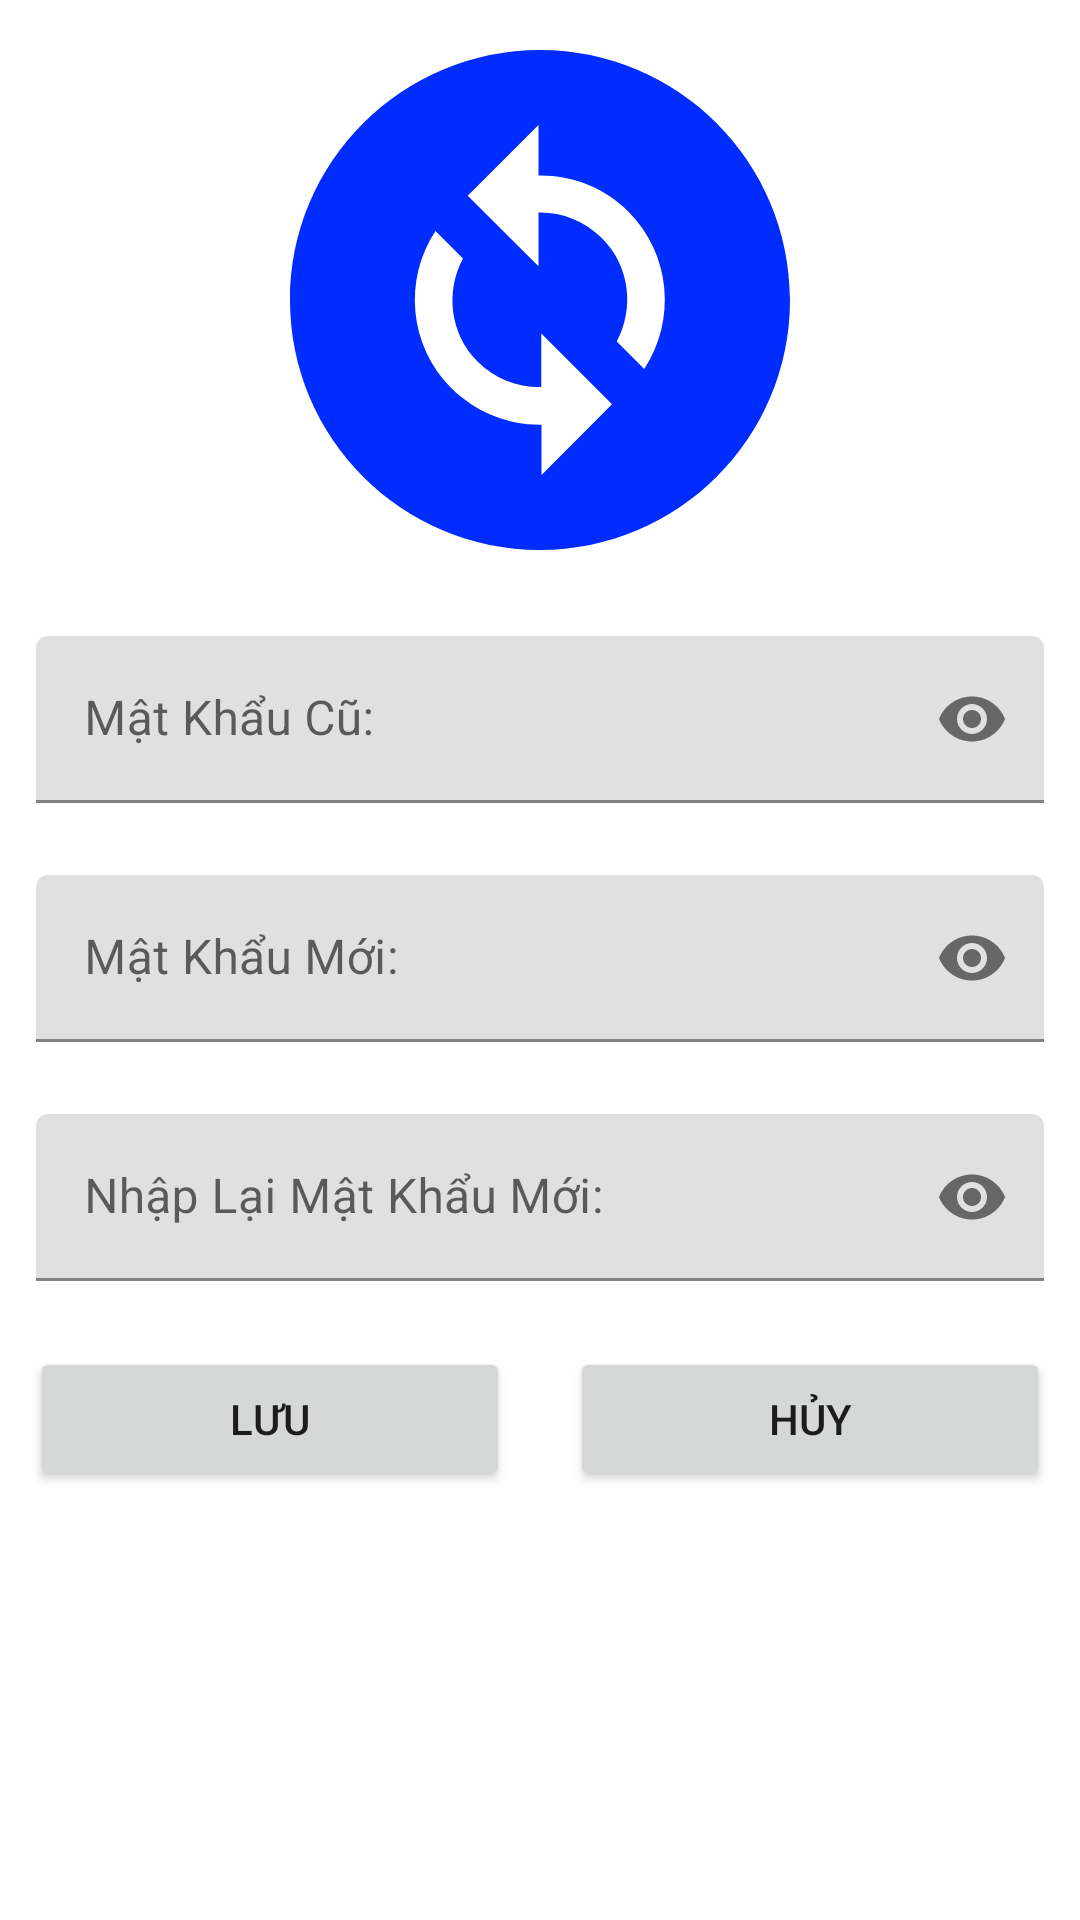

Write the Android layout XML for this screen, with the resource values it uses.
<!-- AndroidManifest.xml: application theme Theme.AssgimentMob2041 -->
<!-- res/layout/fragment_change_pass.xml -->
<?xml version="1.0" encoding="utf-8"?>
<LinearLayout xmlns:android="http://schemas.android.com/apk/res/android"
    xmlns:app="http://schemas.android.com/apk/res-auto"
    xmlns:tools="http://schemas.android.com/tools"
    android:layout_width="match_parent"
    android:layout_height="match_parent"
    android:orientation="vertical"
    tools:context=".fragment.ChangePassFragment">

    <ImageView
        android:layout_width="200dp"
        android:layout_height="200dp"
        android:layout_gravity="center"
        android:src="@drawable/ic_baseline_change_circle_24" />

    <com.google.android.material.textfield.TextInputLayout
        android:layout_width="match_parent"
        android:layout_margin="12dp"
        android:layout_height="wrap_content"
        app:passwordToggleEnabled="true">

        <com.google.android.material.textfield.TextInputEditText
            android:id="@+id/edPassOld"
            android:hint="Mật Khẩu Cũ:"
            android:inputType="textPassword"
            android:layout_width="match_parent"
            android:layout_height="wrap_content" />
    </com.google.android.material.textfield.TextInputLayout>
    <com.google.android.material.textfield.TextInputLayout
        android:layout_width="match_parent"
        android:layout_margin="12dp"
        android:layout_height="wrap_content"
        app:passwordToggleEnabled="true">

        <com.google.android.material.textfield.TextInputEditText
            android:id="@+id/edPassNew"
            android:hint="Mật Khẩu Mới:"
            android:inputType="textPassword"
            android:layout_width="match_parent"
            android:layout_height="wrap_content" />
    </com.google.android.material.textfield.TextInputLayout>
    <com.google.android.material.textfield.TextInputLayout
        android:layout_width="match_parent"
        android:layout_margin="12dp"
        android:layout_height="wrap_content"
        app:passwordToggleEnabled="true">

        <com.google.android.material.textfield.TextInputEditText
            android:id="@+id/edPassTiep"
            android:hint="Nhập Lại Mật Khẩu Mới:"
            android:inputType="textPassword"
            android:layout_width="match_parent"
            android:layout_height="wrap_content" />
    </com.google.android.material.textfield.TextInputLayout>
    <LinearLayout
        android:layout_width="match_parent"
        android:layout_height="wrap_content"
        android:orientation="horizontal">
        <Button
            android:layout_margin="10dp"
            android:layout_weight="1"
            android:id="@+id/btnSave"
            android:layout_width="wrap_content"
            android:layout_height="wrap_content"
            android:text="Lưu"
            android:layout_gravity="center"/>
        <Button
            android:layout_margin="10dp"
            android:layout_weight="1"
            android:id="@+id/btnCancelPass"
            android:layout_width="wrap_content"
            android:layout_height="wrap_content"
            android:text="Hủy"
            android:layout_gravity="center"/>
    </LinearLayout>
</LinearLayout>
<!-- resources referenced by this layout -->
<resources>
  <!-- drawable ic_baseline_change_circle_24 (drawable) -->
  <vector android:height="24dp" android:tint="#002CFF"
      android:viewportHeight="24" android:viewportWidth="24"
      android:width="24dp" xmlns:android="http://schemas.android.com/apk/res/android">
      <path android:fillColor="@android:color/white" android:pathData="M12,2C6.48,2 2,6.48 2,12c0,5.52 4.48,10 10,10s10,-4.48 10,-10C22,6.48 17.52,2 12,2zM12.06,19v-2.01c-0.02,0 -0.04,0 -0.06,0c-1.28,0 -2.56,-0.49 -3.54,-1.46c-1.71,-1.71 -1.92,-4.35 -0.64,-6.29l1.1,1.1c-0.71,1.33 -0.53,3.01 0.59,4.13c0.7,0.7 1.62,1.03 2.54,1.01v-2.14l2.83,2.83L12.06,19zM16.17,14.76l-1.1,-1.1c0.71,-1.33 0.53,-3.01 -0.59,-4.13C13.79,8.84 12.9,8.5 12,8.5c-0.02,0 -0.04,0 -0.06,0v2.15L9.11,7.83L11.94,5v2.02c1.3,-0.02 2.61,0.45 3.6,1.45C17.24,10.17 17.45,12.82 16.17,14.76z"/>
  </vector>
  <style name="Theme.AssgimentMob2041" parent="Theme.MaterialComponents.DayNight.NoActionBar">
          
          <item name="colorPrimary">@color/purple_500</item>
          <item name="colorPrimaryVariant">@color/purple_700</item>
          <item name="colorOnPrimary">@color/white</item>
          
          <item name="colorSecondary">@color/teal_200</item>
          <item name="colorSecondaryVariant">@color/teal_700</item>
          <item name="colorOnSecondary">@color/black</item>
          
          <item name="android:statusBarColor" tools:targetApi="l">?attr/colorPrimaryVariant</item>
          
      </style>
  <!-- not gathered from this repository: default colours our renderer supplied (Android Studio template values) -->
  <color name="purple_500">#FF6200EE</color>
  <color name="purple_700">#FF3700B3</color>
  <color name="teal_200">#FF03DAC5</color>
  <color name="teal_700">#FF018786</color>
  <color name="black">#FF000000</color>
  <color name="white">#FFFFFFFF</color>
</resources>
